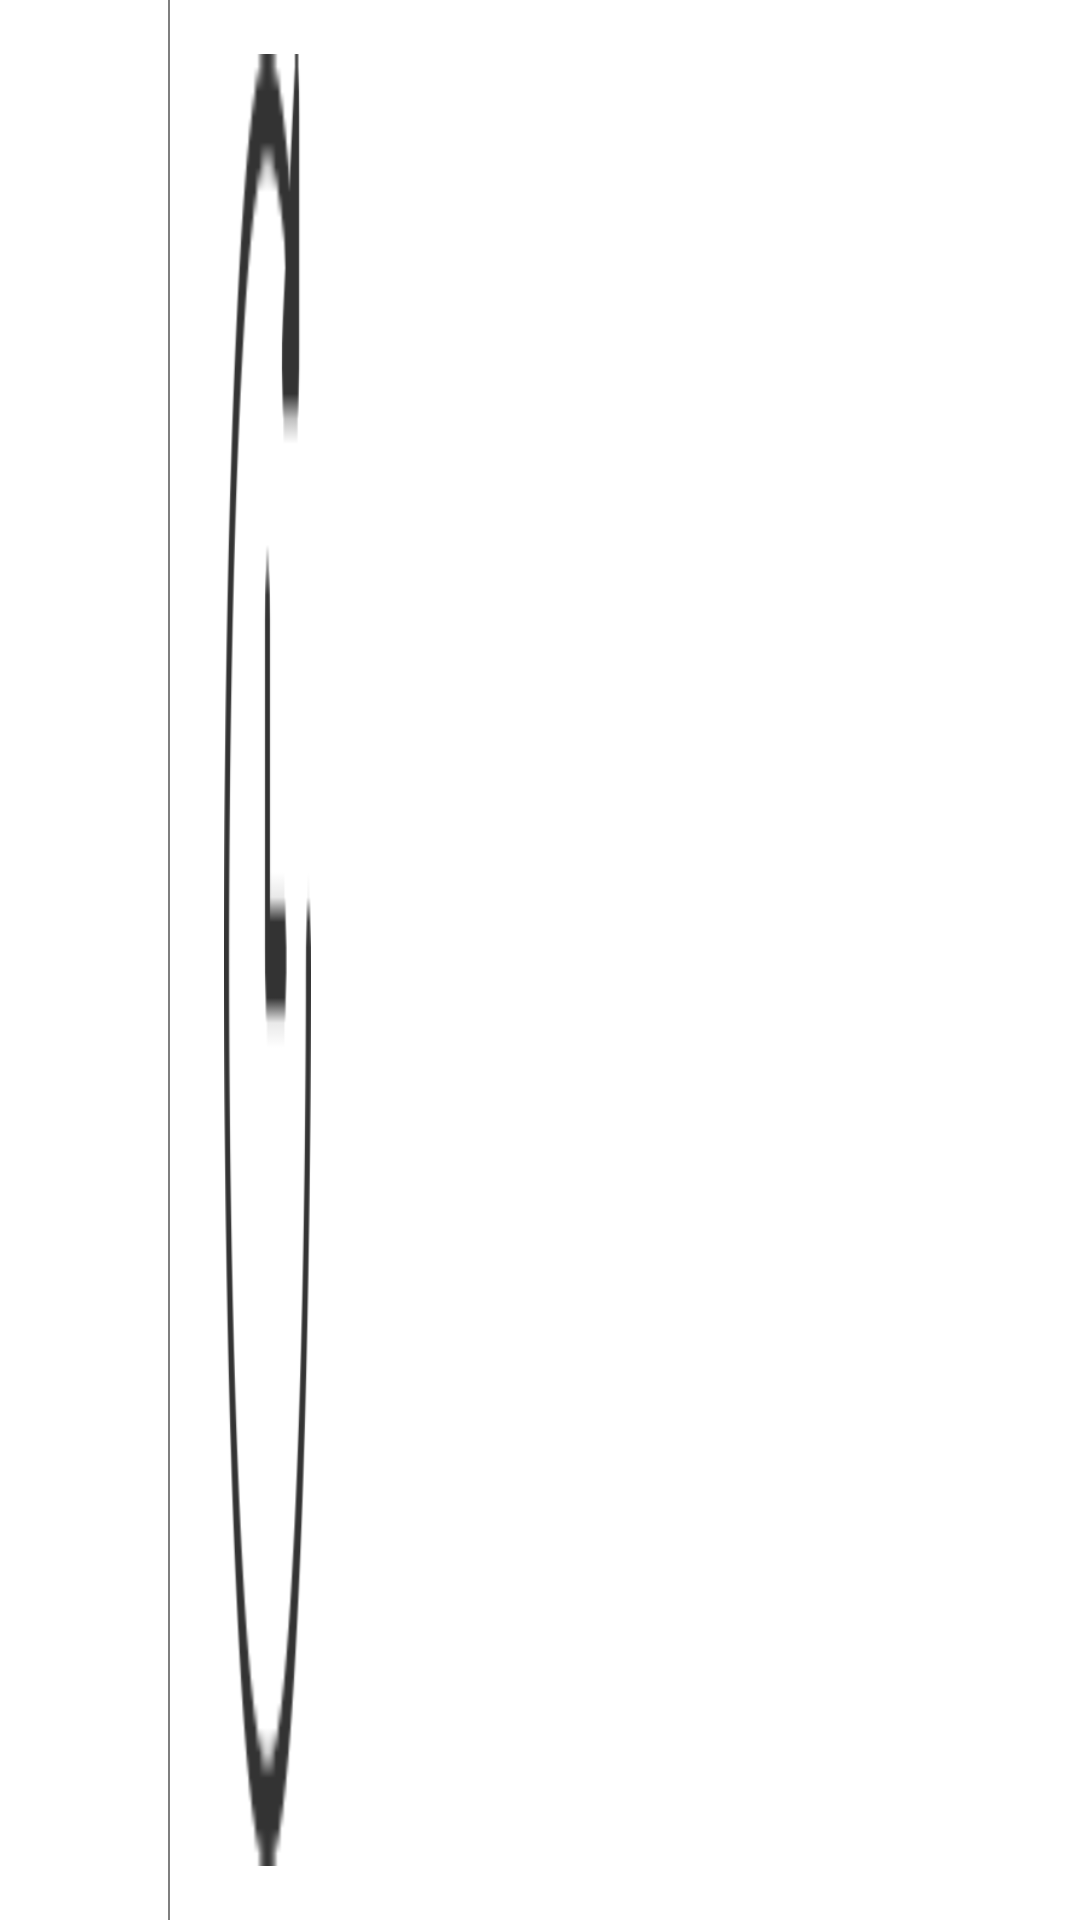

Here is an Android app screen rendered from its layout file. Give the layout XML and the strings, colors and styles it references.
<!-- AndroidManifest.xml: application theme Theme.BusTime -->
<!-- res/layout/bus_item.xml -->
<?xml version="1.0" encoding="utf-8"?>
<androidx.constraintlayout.widget.ConstraintLayout xmlns:android="http://schemas.android.com/apk/res/android"
    android:layout_width="match_parent"
    android:layout_height="65dp"
    xmlns:app="http://schemas.android.com/apk/res-auto"
    android:id="@+id/parentLayout">


    <androidx.constraintlayout.widget.ConstraintLayout
        android:id="@+id/busNumber_constraintLayout"
        android:layout_width="56dp"
        android:layout_height="match_parent"
        app:layout_constraintTop_toTopOf="parent"
        app:layout_constraintBottom_toBottomOf="parent"
        app:layout_constraintLeft_toLeftOf="parent">

        <TextView
            android:id="@+id/busNumber_TextView"
            android:layout_width="wrap_content"
            android:layout_height="wrap_content"
            app:layout_constraintTop_toTopOf="parent"
            app:layout_constraintBottom_toBottomOf="parent"
            app:layout_constraintLeft_toLeftOf="parent"
            app:layout_constraintRight_toRightOf="parent"

            android:text=""
            android:textAlignment="textStart"
            android:textColor="@color/black"
            android:textSize="18sp"
            android:fontFamily="@font/roboto_bold" />

    </androidx.constraintlayout.widget.ConstraintLayout>


    <View
        android:id="@+id/sepLineView"
        android:layout_width="0.5dp"
        android:layout_height="0dp"
        app:layout_constraintTop_toTopOf="parent"
        app:layout_constraintBottom_toBottomOf="parent"
        app:layout_constraintLeft_toRightOf="@+id/busNumber_constraintLayout"
        android:background="#80000000" />

    <ImageButton
        android:id="@+id/timeRefreshButton"
        android:layout_width="65dp"
        android:layout_height="0dp"
        app:layout_constraintTop_toTopOf="parent"
        app:layout_constraintBottom_toBottomOf="parent"
        android:src="@drawable/img_time"
        android:background="#00FFFFFF"
        app:layout_constraintLeft_toRightOf="@+id/sepLineView"
        android:scaleType="fitXY"
        android:padding="18dp" />

    
    

    <androidx.constraintlayout.widget.ConstraintLayout
        android:visibility="invisible"
        android:id="@+id/constraintLayout_bus1"
        android:layout_width="wrap_content"
        android:layout_height="match_parent"
        app:layout_constraintRight_toLeftOf="@id/busDecker1_ImageView"
        app:layout_constraintTop_toTopOf="parent"
        app:layout_constraintBottom_toBottomOf="parent"
        android:layout_marginStart="24dp">

        <TextView
            android:id="@+id/busTime1_TextView"
            android:layout_width="wrap_content"
            android:layout_height="wrap_content"
            app:layout_constraintLeft_toLeftOf="parent"
            app:layout_constraintRight_toRightOf="parent"
            app:layout_constraintBottom_toTopOf="@+id/busLoad1_View"

            android:text=""
            android:textAlignment="textStart"
            android:textColor="@color/black"
            android:textSize="20sp"
            android:fontFamily="@font/roboto_light" />

        <View
            android:id="@+id/busLoad1_View"
            android:layout_width="33dp"
            android:layout_height="3dp"
            android:background="#FFFFFF"

            app:layout_constraintBottom_toBottomOf="parent"
            android:layout_marginBottom="14dp"

            app:layout_constraintLeft_toLeftOf="parent"
            app:layout_constraintRight_toRightOf="parent" />

    </androidx.constraintlayout.widget.ConstraintLayout>

    <ImageView
        android:visibility="invisible"
        android:id="@+id/busDecker1_ImageView"
        android:layout_width="27dp"
        android:layout_height="36dp"

        app:layout_constraintBottom_toBottomOf="parent"
        android:layout_marginBottom="18dp"
        app:layout_constraintRight_toLeftOf="@id/constraintLayout_bus2"
        android:layout_marginEnd="18dp"
        android:layout_marginStart="2dp" />

    <androidx.constraintlayout.widget.ConstraintLayout
        android:visibility="invisible"

        android:id="@+id/constraintLayout_bus2"
        android:layout_width="wrap_content"
        android:layout_height="match_parent"

        app:layout_constraintRight_toLeftOf="@+id/busDecker2_ImageView"
        app:layout_constraintTop_toTopOf="parent"
        app:layout_constraintBottom_toBottomOf="parent"
        android:layout_marginStart="28dp">

        <TextView
            android:id="@+id/busTime2_TextView"
            android:layout_width="wrap_content"
            android:layout_height="wrap_content"
            app:layout_constraintLeft_toLeftOf="parent"
            app:layout_constraintRight_toRightOf="parent"
            app:layout_constraintBottom_toTopOf="@+id/busLoad2_View"

            android:text=""
            android:textAlignment="textStart"
            android:textColor="@color/black"
            android:textSize="20sp"
            android:fontFamily="@font/roboto_light" />

        <View
            android:id="@+id/busLoad2_View"
            android:layout_width="33dp"
            android:layout_height="3dp"
            android:background="#FFFFFF"

            app:layout_constraintBottom_toBottomOf="parent"
            android:layout_marginBottom="14dp"

            app:layout_constraintLeft_toLeftOf="parent"
            app:layout_constraintRight_toRightOf="parent" />

    </androidx.constraintlayout.widget.ConstraintLayout>

    <ImageView
        android:visibility="invisible"


        android:id="@+id/busDecker2_ImageView"
        android:layout_width="27dp"
        android:layout_height="36dp"

        app:layout_constraintBottom_toBottomOf="parent"
        app:layout_constraintRight_toLeftOf="@+id/constraintLayout_bus3"

        android:layout_marginStart="2dp"
        android:layout_marginBottom="18dp"
        android:layout_marginEnd="18dp" />

    <androidx.constraintlayout.widget.ConstraintLayout
        android:visibility="invisible"


        android:id="@+id/constraintLayout_bus3"
        android:layout_width="wrap_content"
        android:layout_height="match_parent"
        app:layout_constraintRight_toLeftOf="@+id/busDecker3_ImageView"
        app:layout_constraintTop_toTopOf="parent"
        app:layout_constraintBottom_toBottomOf="parent"
        android:layout_marginStart="28dp">

        <TextView
            android:id="@+id/busTime3_TextView"
            android:layout_width="wrap_content"
            android:layout_height="wrap_content"
            app:layout_constraintLeft_toLeftOf="parent"
            app:layout_constraintRight_toRightOf="parent"
            app:layout_constraintBottom_toTopOf="@+id/busLoad3_View"

            android:text=""
            android:textAlignment="textStart"
            android:textColor="@color/black"
            android:textSize="20sp"
            android:fontFamily="@font/roboto_light" />

        <View
            android:id="@+id/busLoad3_View"
            android:layout_width="33dp"
            android:layout_height="3dp"
            android:background="#FFFFFF"

            app:layout_constraintBottom_toBottomOf="parent"
            android:layout_marginBottom="14dp"

            app:layout_constraintLeft_toLeftOf="parent"
            app:layout_constraintRight_toRightOf="parent" />

    </androidx.constraintlayout.widget.ConstraintLayout>

    <ImageView
        android:visibility="invisible"

        android:id="@+id/busDecker3_ImageView"
        android:layout_width="27dp"
        android:layout_height="36dp"

        app:layout_constraintBottom_toBottomOf="parent"
        app:layout_constraintRight_toRightOf="parent"

        android:layout_marginStart="2dp"
        android:layout_marginBottom="18dp"
        android:layout_marginEnd="12dp" />

</androidx.constraintlayout.widget.ConstraintLayout>
<!-- resources referenced by this layout -->
<resources>
  <color name="black">#FF000000</color>
  <!-- drawable img_time: png bitmap (drawable-hdpi, 567 bytes) -->
  <style name="Theme.BusTime" parent="Theme.MaterialComponents.DayNight.NoActionBar">
          
          <item name="colorPrimary">@color/purple_500</item>
          <item name="colorPrimaryVariant">@color/purple_700</item>
          <item name="colorOnPrimary">@color/white</item>
          
          <item name="colorSecondary">@color/teal_200</item>
          <item name="colorSecondaryVariant">@color/teal_700</item>
          <item name="colorOnSecondary">@color/black</item>
          
          <item name="android:statusBarColor" tools:targetApi="l">@color/white</item>
          <item name="android:windowLightStatusBar">true</item>
          
      </style>
  <color name="purple_500">#FF6200EE</color>
  <color name="purple_700">#FF3700B3</color>
  <color name="white">#FFFFFFFF</color>
  <color name="teal_200">#FF03DAC5</color>
  <color name="teal_700">#FF018786</color>
</resources>
